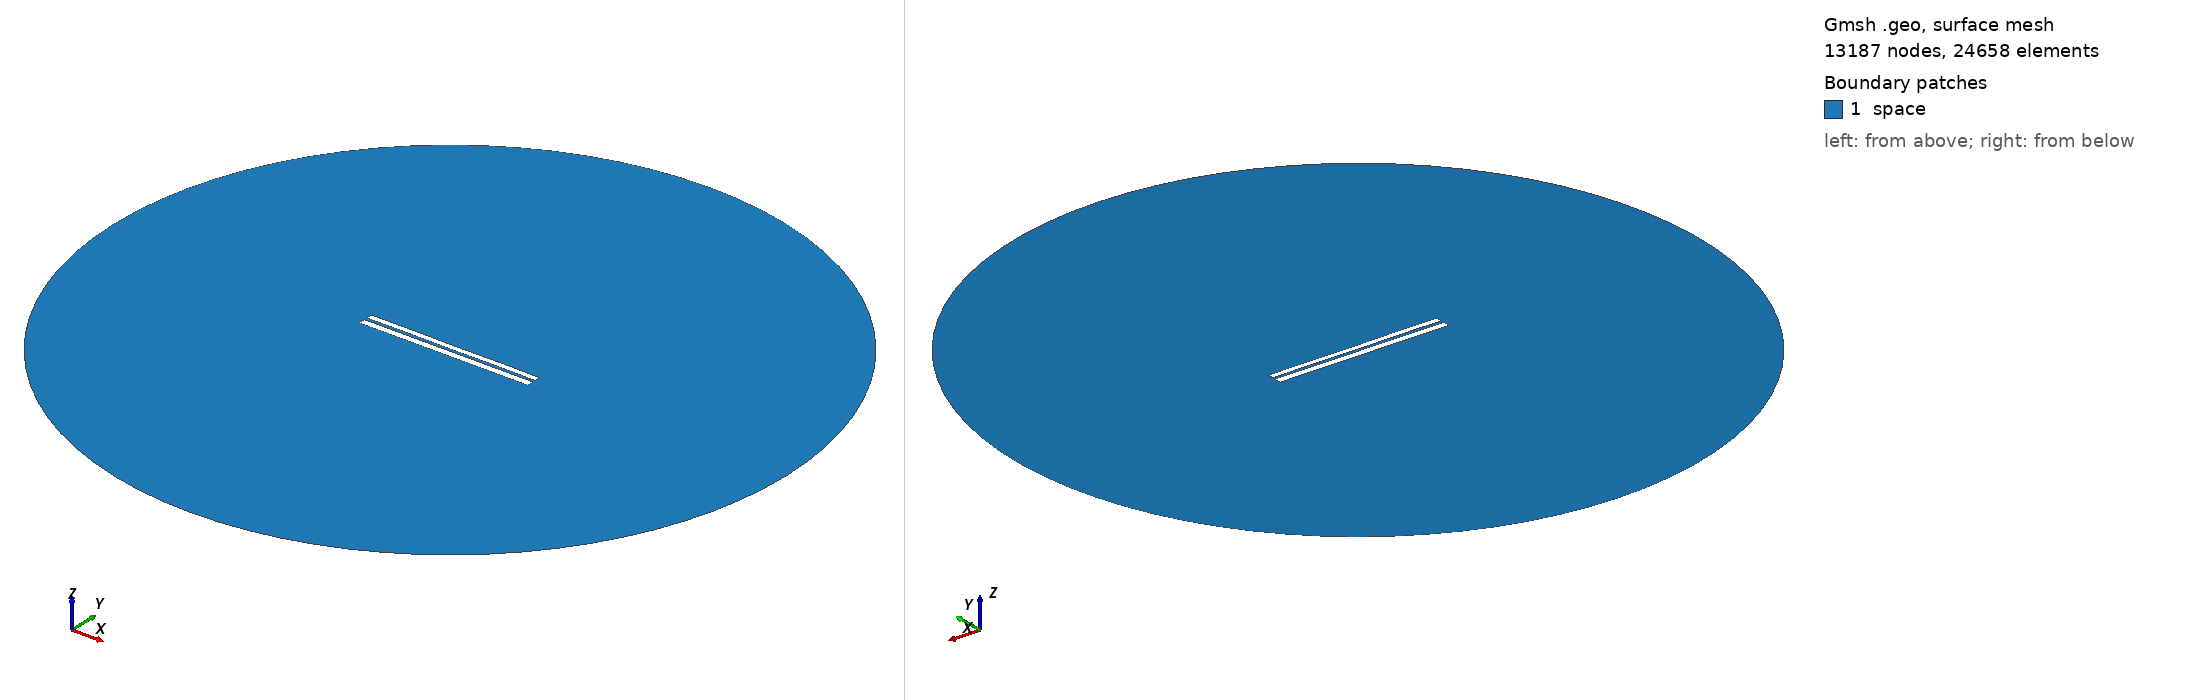

Gmsh geometry script, surface-meshed: 13187 nodes, 24658 surface elements. Boundary patches (legend numbers): 1 space. Left view from above one corner, right view from below the opposite corner. Legend entries are the model's physical surfaces. The drawing asked Gmsh for element sizes between 1% and 20% of the model's largest extent; the script's own settings can give other sizes.

=== 6439.geo (drawn) ===
//---------------------------------------
// Geometry kernel
//---------------------------------------

SetFactory("OpenCASCADE");



//---------------------------------------
// Parameters of the geometry
//---------------------------------------

// Overetch of the upper plate
overetch = 0.25;

// Distance between the plates
distance = 1.5;

// Discretization over the x axis (for the deformation)
nx = 50; 

// Length of the plate
L = 100 - overetch; 

// Number of modes
n = 4; 

// 1st mode coefficient
coeff(1) = -0.075;
beta(1) = 0.596864 * 3.1415926535 / L;

// 2nd mode coefficient
coeff(2) = 0.0;
beta(2) = 1.49418 * 3.1415926535 / L;

// 3rd mode coefficient
coeff(3) = 0.0;
beta(3) = 2.50025 * 3.1415926535 / L;

// 4th mode coefficient
coeff(4) = 0.07499999999999998;
beta(4) = 3.49999 * 3.1415926535 / L;



//---------------------------------------
// Upper plate (deformed rectangle)
//---------------------------------------

// Coordiantes of the upper plate
xmin = -50;
xmax = 50 - overetch;

// Height of the upper plate
yheight = 4 - 2 * overetch;

// Indexes of the points
UpperID[] = {};
LowerID[] = {};
LeftID[] = {};
RightID[] = {};

// Point index
p = 1;

// Horizontal edges
For i In {1:nx}
    x = xmin + (i-1)*(xmax - xmin)/(nx-1);

    y_bottom = distance / 2 + overetch;
    For j In {1:n}
        C = (Cosh(beta(j)*L) + Cos(beta(j)*L)) / (Sinh(beta(j)*L) + Sin(beta(j)*L));
        y_bottom  = y_bottom + coeff(j) * (Cosh(beta(j)*(x+50)) - Cos(beta(j)*(x+50)) - C * (Sinh(beta(j)*(x+50)) - Sin(beta(j)*(x+50))));
    EndFor

    y_top = y_bottom + yheight;

    Point(p) = {x, y_top, 0, 1.0};
    UpperID[i] = p;
    p = p + 1;

    Point(p) = {x, y_bottom, 0, 1.0};
    LowerID[i] = p;
    p = p + 1;
EndFor

// Create point lists
UpperPts[] = {}; LowerPts[] = {};
For i In {1:nx}
  UpperPts[] += {UpperID[i]};
  LowerPts[] += {LowerID[i]};
EndFor

// Build splines
Spline(1) = {UpperPts[]};
Spline(2) = {LowerPts[]};
Line(3) = {LowerPts[nx-1], UpperPts[nx-1]};
Line(4) = {LowerPts[0], UpperPts[0]};

// Build the plane surface
Curve Loop(1) = {2, 3, -1, -4};
Plane Surface(1) = {1};



//---------------------------------------
// Lower plate (rectangle)
//---------------------------------------

// Vertices
Point(1001) = {-50, -1, 0, 1.0};
Point(1002) = { 50, -1, 0, 1.0};
Point(1003) = { 50,  -5, 0, 1.0};
Point(1004) = {-50,  -5, 0, 1.0};

// Edges
Line(5) = {1001, 1002};
Line(6) = {1002, 1003};
Line(7) = {1003, 1004};
Line(8) = {1004, 1001};

// Plane surface
Line Loop(2) = {5, 6, 7, 8};
Plane Surface(2) = {2}; 



//---------------------------------------
// Outer (fictious) boundary
//---------------------------------------

// Points
Point(1005) = {0, 0, 0};       // Center
Point(1006) = {200, 0, 0};     // Start point
Point(1007) = {0, 200, 0};     // 90 degrees
Point(1008) = {-200, 0, 0};    // 180 degrees
Point(1009) = {0, -200, 0};    // 270 degrees

// Circle arcs (each needs start, center, end)
Circle(9) = {1006, 1005, 1007};
Circle(10) = {1007, 1005, 1008};
Circle(11) = {1008, 1005, 1009};
Circle(12) = {1009, 1005, 1006};

// Plane surface for the entire domain
Curve Loop(3) = {9, 10, 11, 12};
Surface(3) = {3};

// Subtract the plates from the whole domain to obtain the actual domain where we want to solve the equations
BooleanDifference{ Surface{3}; Delete; }{ Surface{1}; Surface{2}; Delete; }




//---------------------------------------
// Transfinite Lines/Curves
//---------------------------------------

// Set the number of points on the boundaries
r = 7;

// Plates
Transfinite Curve {1, 2} = 50*r Using Progression 1;
Transfinite Curve {3, 4} = 2*r Using Progression 1;
Transfinite Line {5, 7} = 50*r Using Progression 1;
Transfinite Line {6, 8} = 2*r Using Progression 1;

// Outer boundary
Transfinite Line {9, 10, 11, 12} = 20 Using Progression 1;



//---------------------------------------
// Physical groups
//---------------------------------------                

// Physical curves (boundaries)
Physical Line("force_segment", 10) = {2};
Physical Line("upper_plate", 11) = {1, 3, 4};
Physical Line("lower_plate", 12) = {5, 6, 7, 8};
Physical Line("boundary", 20) = {9, 10, 11, 12};

// Physical Surfaces
Physical Surface("space", 30) = {3};



//---------------------------------------
// 6. Generate the Mesh
//---------------------------------------

// 2D mesh generation
Mesh 2;
